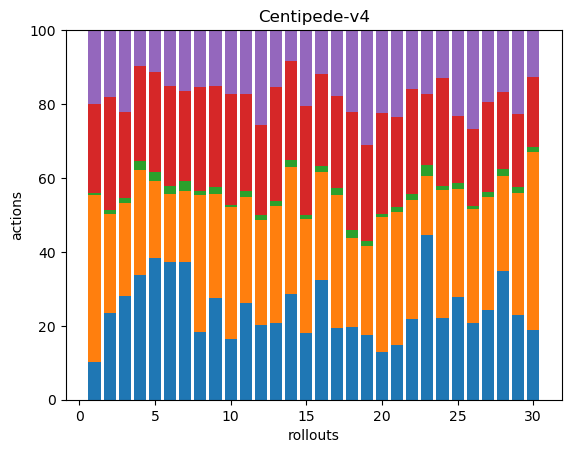

Values plotted in this chart, from the file beside it:
35, 155, 2, 82, 69, 0, 0, 0, 0, 0, 0, 0, 0, 0, 0, 0, 0, 0
43, 49, 2, 56, 33, 0, 0, 0, 0, 0, 0, 0, 0, 0, 0, 0, 0, 0
58, 52, 3, 48, 46, 0, 0, 0, 0, 0, 0, 0, 0, 0, 0, 0, 0, 0
42, 35, 3, 32, 12, 0, 0, 0, 0, 0, 0, 0, 0, 0, 0, 0, 0, 0
48, 26, 3, 34, 14, 0, 0, 0, 0, 0, 0, 0, 0, 0, 0, 0, 0, 0
47, 23, 3, 34, 19, 0, 0, 0, 0, 0, 0, 0, 0, 0, 0, 0, 0, 0
41, 21, 3, 27, 18, 0, 0, 0, 0, 0, 0, 0, 0, 0, 0, 0, 0, 0
53, 108, 3, 81, 45, 0, 0, 0, 0, 0, 0, 0, 0, 0, 0, 0, 0, 0
42, 43, 3, 42, 23, 0, 0, 0, 0, 0, 0, 0, 0, 0, 0, 0, 0, 0
88, 193, 3, 162, 93, 0, 0, 0, 0, 0, 0, 0, 0, 0, 0, 0, 0, 0
50, 55, 3, 50, 33, 0, 0, 0, 0, 0, 0, 0, 0, 0, 0, 0, 0, 0
43, 61, 3, 52, 55, 0, 0, 0, 0, 0, 0, 0, 0, 0, 0, 0, 0, 0
50, 76, 3, 74, 37, 0, 0, 0, 0, 0, 0, 0, 0, 0, 0, 0, 0, 0
47, 57, 3, 44, 14, 0, 0, 0, 0, 0, 0, 0, 0, 0, 0, 0, 0, 0
48, 81, 3, 78, 54, 0, 0, 0, 0, 0, 0, 0, 0, 0, 0, 0, 0, 0
52, 47, 3, 40, 19, 0, 0, 0, 0, 0, 0, 0, 0, 0, 0, 0, 0, 0
46, 85, 4, 59, 42, 0, 0, 0, 0, 0, 0, 0, 0, 0, 0, 0, 0, 0
48, 59, 5, 78, 54, 0, 0, 0, 0, 0, 0, 0, 0, 0, 0, 0, 0, 0
40, 55, 3, 59, 71, 0, 0, 0, 0, 0, 0, 0, 0, 0, 0, 0, 0, 0
39, 109, 3, 82, 67, 0, 0, 0, 0, 0, 0, 0, 0, 0, 0, 0, 0, 0
41, 100, 4, 68, 65, 0, 0, 0, 0, 0, 0, 0, 0, 0, 0, 0, 0, 0
45, 67, 3, 59, 33, 0, 0, 0, 0, 0, 0, 0, 0, 0, 0, 0, 0, 0
44, 16, 3, 19, 17, 0, 0, 0, 0, 0, 0, 0, 0, 0, 0, 0, 0, 0
78, 122, 4, 102, 46, 0, 0, 0, 0, 0, 0, 0, 0, 0, 0, 0, 0, 0
48, 50, 3, 31, 40, 0, 0, 0, 0, 0, 0, 0, 0, 0, 0, 0, 0, 0
46, 68, 2, 46, 59, 0, 0, 0, 0, 0, 0, 0, 0, 0, 0, 0, 0, 0
54, 68, 3, 54, 43, 0, 0, 0, 0, 0, 0, 0, 0, 0, 0, 0, 0, 0
50, 37, 3, 30, 24, 0, 0, 0, 0, 0, 0, 0, 0, 0, 0, 0, 0, 0
44, 64, 3, 38, 44, 0, 0, 0, 0, 0, 0, 0, 0, 0, 0, 0, 0, 0
53, 136, 4, 53, 36, 0, 0, 0, 0, 0, 0, 0, 0, 0, 0, 0, 0, 0
